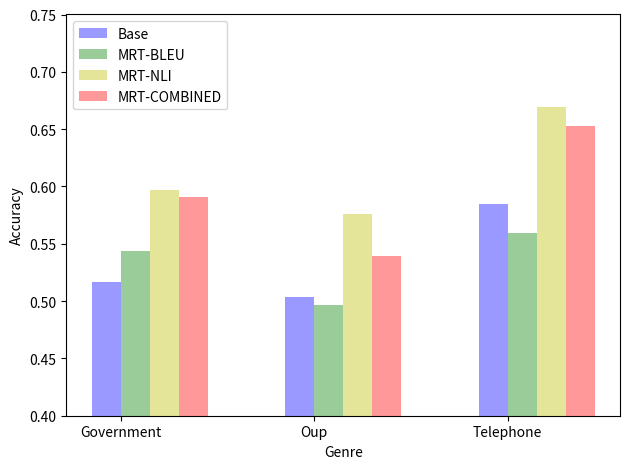

This chart was generated by the following Python code:
import matplotlib.pyplot as plt
import numpy as np

# def read_log(filename):
#     bleu, accy = []
#     with open(filename, 'r') as f:
#         for line in f:
#             if line.startswith():


# fig = plt.figure()
# ax = plt.axes()

# x = [i for i in range(1, 16)]
# mrt_bleu_bleu = [34.2188, 34.1289, 34.0965, 33.9093, 34.1850, 34.3518, 34.4065, 34.4368, 34.4438, 34.4000, 34.4420, 34.4656, 34.4219, 34.4589, 34.4442]
# mrt_nli_bleu = [34.1224, 33.9067, 32.4719, 30.5378, 30.8832, 29.5363, 30.1755, 29.2405, 29.9605, 28.5234, 28.0710, 28.8168, 28.4575, 28.4361, 28.2187]
# mrt_combined_bleu = [33.9144, 34.1088, 34.1373, 34.0198, 33.9711, 33.9723, 33.8103, 33.5894, 33.3995, 33.4059, 33.3904, 33.1942, 33.2272, 33.0554, 33.0312]
# ax.plot(x, mrt_bleu_bleu, label='MRT-BLEU')
# ax.plot(x, mrt_nli_bleu, label='MRT-NLI')
# ax.plot(x, mrt_combined_bleu, label='MRT-COMBINED')
# ax.set_facecolor((232/255, 235/255, 241/255))
# ax.legend()

# plt.plot()
# plt.title('epoch number vs BLEU score')
# plt.xlabel('epoch number')
# plt.ylabel('BLEU score')
# fig.savefig('test.png', bbox_inches='tight', pad_inches=0)
# # plt.show()

# fig = plt.figure()
# ax = plt.axes()
# mrt_bleu_accy = [0.5625, 0.5625, 0.5615, 0.5654, 0.5596, 0.5615, 0.5449, 0.5449, 0.5449, 0.5469, 0.5410, 0.5439, 0.5469, 0.5459, 0.5537]
# mrt_nli_accy = [0.5661, 0.5700, 0.5407, 0.5573, 0.5524, 0.5426, 0.5690, 0.5690, 0.5485, 0.5671, 0.5612, 0.5690, 0.5651, 0.5846, 0.5602]
# mrt_combined_accy = [0.5485, 0.5514, 0.5397, 0.5544, 0.5446, 0.5465, 0.5632, 0.5573, 0.5505, 0.5426, 0.5456, 0.5495, 0.5514, 0.5553, 0.5563]
# ax.plot(x, mrt_bleu_accy, label='MRT-BLEU')
# ax.plot(x, mrt_nli_accy, label='MRT-NLI')
# ax.plot(x, mrt_combined_accy, label='MRT-COMBINED')
# ax.set_facecolor((232/255, 235/255, 241/255))
# ax.legend()

# plt.plot()
# plt.title('epoch number vs XNLI accuracy')
# plt.xlabel('epoch number')
# plt.ylabel('XNLI accuracy')
# plt.show()

# n_groups = 3

# accy_base = [0.55828221, 0.80827887, 0.3106383]
# accy_bleu = [0.52147239, 0.82352941, 0.34255319]
# accy_nli = [0.599182, 0.61437908, 0.59574468]
# accy_combined = [0.59100204, 0.70588235, 0.45744681]

# fig, ax = plt.subplots()

# index = np.arange(n_groups)
# bar_width = 0.15

# opacity = 0.4
# error_config = {'ecolor': '0.3'}

# rects1 = ax.bar(index, accy_base, bar_width,
#                 alpha=opacity, color='b', label='Base')
# rects1 = ax.bar(index + bar_width * 1, accy_bleu, bar_width,
#                 alpha=opacity, color='g', label='MRT-BLEU')
# rects1 = ax.bar(index + bar_width * 2, accy_nli, bar_width,
#                 alpha=opacity, color='y', label='MRT-NLI')
# rects1 = ax.bar(index + bar_width * 3, accy_combined, bar_width,
#                 alpha=opacity, color='r', label='MRT-COMBINED')

# ax.set_xlabel('Label Category')
# ax.set_ylabel('Accuracy')
# ax.set_xticks(index + bar_width / 2)
# ax.set_xticklabels(('Contradiction', 'Neutral', 'Entailment'))
# ax.legend()

# plt.ylim(0.25, 0.85)
# fig.tight_layout()
# plt.show()

n_groups = 3

accy_base = [0.51677852, 0.50359712, 0.58474576]
accy_nli = [0.59731544, 0.57553957, 0.66949153]
accy_combined = [0.59060403, 0.53956835, 0.65254237]
accy_bleu = [0.54362416, 0.49640288, 0.55932203]

fig, ax = plt.subplots()

index = np.arange(n_groups)
bar_width = 0.15

opacity = 0.4
error_config = {'ecolor': '0.3'}

rects1 = ax.bar(index, accy_base, bar_width,
                alpha=opacity, color='b', label='Base')
rects1 = ax.bar(index + bar_width * 1, accy_bleu, bar_width,
                alpha=opacity, color='g', label='MRT-BLEU')
rects1 = ax.bar(index + bar_width * 2, accy_nli, bar_width,
                alpha=opacity, color='y', label='MRT-NLI')
rects1 = ax.bar(index + bar_width * 3, accy_combined, bar_width,
                alpha=opacity, color='r', label='MRT-COMBINED')

ax.set_xlabel('Genre')
ax.set_ylabel('Accuracy')
ax.set_xticks(index + bar_width / 2)
ax.set_xticklabels(('Government', 'Oup', 'Telephone'))
ax.legend()

plt.ylim(0.4, 0.75)
fig.tight_layout()
plt.show()
